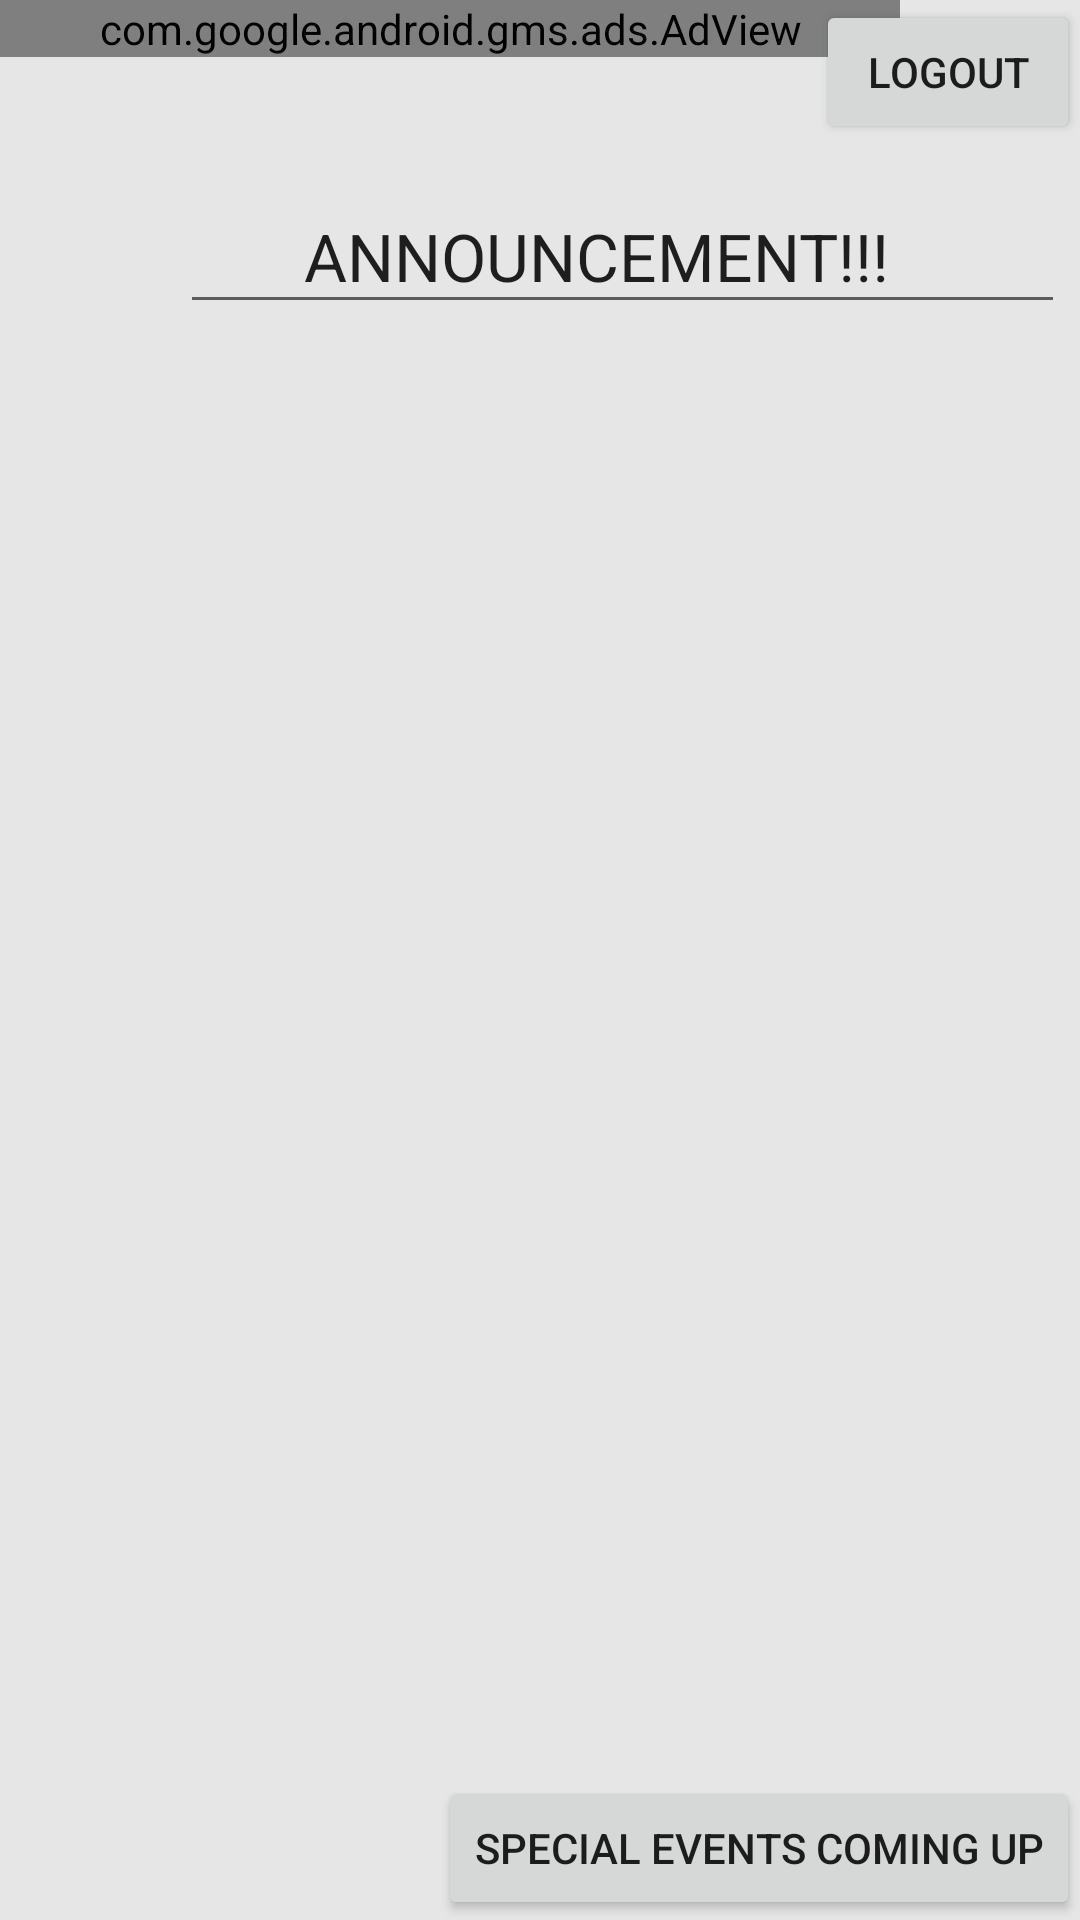

Here is an Android app screen rendered from its layout file. Give the layout XML and the strings, colors and styles it references.
<!-- AndroidManifest.xml: application theme Theme.Final -->
<!-- res/layout/activity_main2.xml -->
<?xml version="1.0" encoding="utf-8"?>
<RelativeLayout xmlns:android="http://schemas.android.com/apk/res/android"
    xmlns:app="http://schemas.android.com/apk/res-auto"
    xmlns:tools="http://schemas.android.com/tools"
    android:layout_width="match_parent"
    android:layout_height="match_parent"
    android:background="#DCE3E3E3"
    android:id="@+id/drawerLayout"
    tools:context=".Main2Activity">



    <com.google.android.gms.ads.AdView
        xmlns:ads="http://schemas.android.com/apk/res-auto"
        android:id="@+id/adView"
        android:layout_width="300dp"
        android:layout_height="wrap_content"
        ads:adSize="BANNER"
        ads:adUnitId="ca-app-pub-2317082415976404/2661826933">
    </com.google.android.gms.ads.AdView>


    <EditText
        android:id="@+id/editTextTextPersonName"
        android:layout_width="295dp"
        android:layout_height="48dp"
        android:inputType="none"
        android:editable="false"
        android:text="       ANNOUNCEMENT!!!"
        android:layout_marginLeft="60dp"
        android:textAppearance="@style/TextAppearance.AppCompat.Large"
        android:layout_marginTop="60dp"
        tools:ignore="Deprecated" />

    <ListView
        android:id="@+id/listview"
        android:layout_width="wrap_content"
        android:layout_height="wrap_content"
        android:layout_marginTop="120dp"
        android:layout_marginBottom="50dp" />

    <Button
        android:id="@+id/logout"
        android:layout_width="wrap_content"
        android:layout_height="wrap_content"
        android:text="LogOut"
        android:layout_alignParentEnd="true"
        tools:ignore="MissingConstraints" />


    <Button
        android:id="@+id/butto"
        android:layout_width="wrap_content"
        android:layout_height="wrap_content"
        android:text="SPECIAL EVENTS COMING UP"
        android:layout_alignParentBottom="true"
        android:layout_alignParentEnd="true"/>

    <ImageView
        android:layout_width="200dp"
        android:layout_height="200dp"
        android:layout_centerInParent="true"
        android:id="@+id/no"
        android:visibility="gone"/>



</RelativeLayout>
<!-- resources referenced by this layout -->
<resources>
  <style name="Theme.Final" parent="Theme.MaterialComponents.Light.NoActionBar">
  
  
          
          <item name="colorPrimary">#A877EE</item>
          <item name="colorPrimaryVariant">@color/purple_700</item>
          <item name="colorOnPrimary">@color/white</item>
          
          <item name="colorSecondary">@color/teal_200</item>
          <item name="colorSecondaryVariant">@color/teal_700</item>
          <item name="colorOnSecondary">@color/black</item>
          
  
          
  
      </style>
  <color name="purple_700">#FF3700B3</color>
  <color name="white">#DCFFFFFF</color>
  <color name="teal_200">#FF03DAC5</color>
  <color name="teal_700">#FF018786</color>
  <color name="black">#FF000000</color>
</resources>
